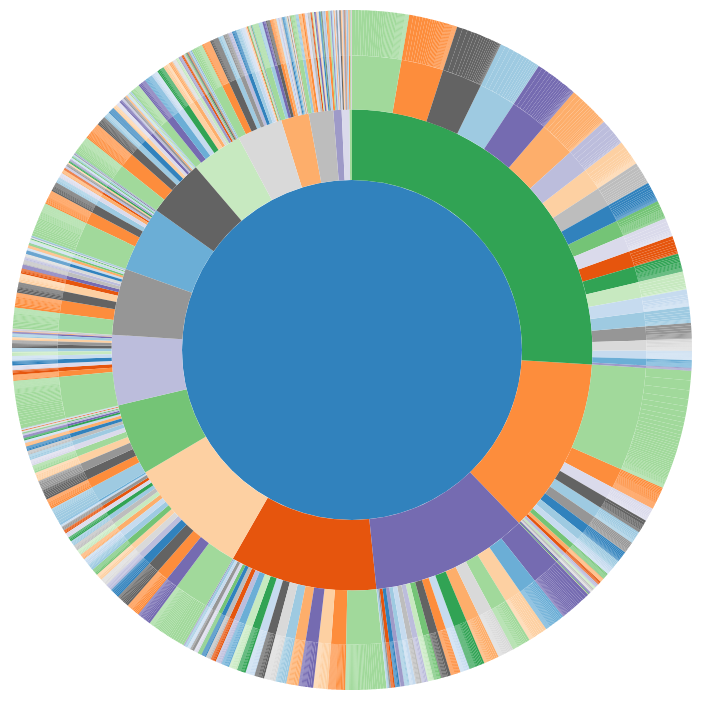
D3 v3 page, settled after 360 driven frames (6 s of simulated time); the page loaded 1 data file(s).



var width = 960,
    height = 700,
    radius = (Math.min(width, height) / 2) - 10;

var formatNumber = d3.format(",d");

var x = d3.scale.linear()
    .range([0, 2 * Math.PI]);

var y = d3.scale.sqrt()
    .range([0, radius]);

var color = d3.scale.category20c();

var partition = d3.layout.partition()
    .value(function(d) { return d.size; });

var arc = d3.svg.arc()
    .startAngle(function(d) { return Math.max(0, Math.min(2 * Math.PI, x(d.x))); })
    .endAngle(function(d) { return Math.max(0, Math.min(2 * Math.PI, x(d.x + d.dx))); })
    .innerRadius(function(d) { return Math.max(0, y(d.y)); })
    .outerRadius(function(d) { return Math.max(0, y(d.y + d.dy)); });

var svg = d3.select("body").append("svg")
    .attr("width", width)
    .attr("height", height)
  .append("g")
    .attr("transform", "translate(" + width / 2 + "," + (height / 2) + ")");

d3.json("data/sunburst.json", function(error, root) {
  if (error) throw error;

  svg.selectAll("path")
      .data(partition.nodes(root))
    .enter().append("path")
      .attr("d", arc)
      .style("fill", function(d) { return color((d.children ? d : d.parent).name); })
      .on("click", click)
    .append("title")
      .text(function(d) { return d.name + "\n" + formatNumber(d.value); });
});

function click(d) {
  svg.transition()
      .duration(750)
      .tween("scale", function() {
        var xd = d3.interpolate(x.domain(), [d.x, d.x + d.dx]),
            yd = d3.interpolate(y.domain(), [d.y, 1]),
            yr = d3.interpolate(y.range(), [d.y ? 20 : 0, radius]);
        return function(t) { x.domain(xd(t)); y.domain(yd(t)).range(yr(t)); };
      })
    .selectAll("path")
      .attrTween("d", function(d) { return function() { return arc(d); }; });
}

d3.select(self.frameElement).style("height", height + "px");


// ── movies_per_years_per_distributor.js
var movies_per_years_per_distributor = {"Les Films d'un Jour": [{"y": 2, "x": 2011}, {"y": 1, "x": 2013}], "Sonar Entertainment": [{"y": 1, "x": 2012}], "EuropaCorp Distribution": [{"y": 2, "x": 2000}, {"y": 6, "x": 2001}, {"y": 7, "x": 2002}, {"y": 9, "x": 2003}, {"y": 8, "x": 2004}, {"y": 8, "x": 2005}, {"y": 7, "x": 2006}, {"y": 4, "x": 2007}, {"y": 11, "x": 2008}, {"y": 5, "x": 2009}, {"y": 10, "x": 2010}, {"y": 7, "x": 2011}, {"y": 5, "x": 2012}, {"y": 13, "x": 2013}, {"y": 8, "x": 2014}, {"y": 3, "x": 2015}, {"y": 3, "x": 2016}, {"y": 2, "x": 2017}], "Agence Méditerranéenne de Location de Films (A.M.L.F.)": [{"y": 1, "x": 1973}, {"y": 3, "x": 1974}, {"y": 1, "x": 1975}, {"y": 2, "x": 1976}, {"y": 2, "x": 1977}, {"y": 1, "x": 1978}, {"y": 2, "x": 1979}, {"y": 3, "x": 1980}, {"y": 2, "x": 1981}, {"y": 1, "x": 1982}, {"y": 5, "x": 1983}, {"y": 5, "x": 1984}, {"y": 2, "x": 1985}, {"y": 2, "x": 1986}, {"y": 4, "x": 1987}, {"y": 3, "x": 1988}, {"y": 1, "x": 1989}, {"y": 5, "x": 1990}, {"y": 7, "x": 1991}, {"y": 7, "x": 1992}, {"y": 3, "x": 1993}, {"y": 5, "x": 1994}, {"y": 3, "x": 1995}, {"y": 7, "x": 1996}, {"y": 7, "x": 1997}, {"y": 3, "x": 1998}, {"y": 1, "x": 1999}], "Rimini Editions": [{"y": 1, "x": 1959}, {"y": 1, "x": 2012}, {"y": 1, "x": 2013}], "Iskra & L'Yeux Ouverts": [{"y": 1, "x": 2010}], "PSV Distribution": [{"y": 1, "x": 2007}], "Twentieth Century Fox France": [{"y": 1, "x": 1954}, {"y": 1, "x": 1989}, {"y": 1, "x": 1999}, {"y": 1, "x": 2002}, {"y": 12, "x": 2004}, {"y": 23, "x": 2005}, {"y": 22, "x": 2006}, {"y": 18, "x": 2007}, {"y": 14, "x": 2008}, {"y": 21, "x": 2009}, {"y": 20, "x": 2010}, {"y": 24, "x": 2011}, {"y": 16, "x": 2012}, {"y": 18, "x": 2013}, {"y": 23, "x": 2014}, {"y": 27, "x": 2015}, {"y": 18, "x": 2016}, {"y": 10, "x": 2017}, {"y": 4, "x": 2018}], "Bach Films": [{"y": 1, "x": 1937}], "CCFC": [{"y": 1, "x": 1961}, {"y": 1, "x": 1966}, {"y": 1, "x": 1967}, {"y": 1, "x": 1969}, {"y": 1, "x": 1975}, {"y": 1, "x": 1976}, {"y": 1, "x": 1978}, {"y": 1, "x": 1980}, {"y": 1, "x": 1981}, {"y": 1, "x": 1982}, {"y": 1, "x": 1983}, {"y": 1, "x": 1984}], "Les Films de la Seine": [{"y": 1, "x": 1974}], "Séance Tenante": [{"y": 1, "x": 2013}], "Les Films du Safran": [{"y": 1, "x": 1996}, {"y": 1, "x": 2001}, {"y": 1, "x": 2002}, {"y": 3, "x": 2004}], "Films du Centaure": [{"y": 1, "x": 2001}, {"y": 1, "x": 2003}], "Ciel Ecran": [{"y": 1, "x": 2010}, {"y": 6, "x": 2011}], "Showshank Films": [{"y": 1, "x": 2013}], "Buena Vista Pictures": [{"y": 1, "x": 1937}, {"y": 1, "x": 1942}, {"y": 1, "x": 1995}, {"y": 1, "x": 2004}], "Seven Plus Editions": [{"y": 1, "x": 2012}], "Aquarius Films": [{"y": 1, "x": 1975}], "Tadrart Films": [{"y": 1, "x": 2000}, {"y": 1, "x": 2001}, {"y": 2, "x": 2003}, {"y": 2, "x": 2006}, {"y": 1, "x": 2007}, {"y": 1, "x": 2008}], "Columbia": [{"y": 1, "x": 1938}, {"y": 1, "x": 1956}, {"y": 1, "x": 1966}, {"y": 1, "x": 1969}, {"y": 2, "x": 1971}, {"y": 1, "x": 1978}, {"y": 1, "x": 1979}], "Netflix France": [{"y": 4, "x": 2013}, {"y": 10, "x": 2014}, {"y": 10, "x": 2015}, {"y": 4, "x": 2016}], "Discop": [{"y": 1, "x": 1979}], "Les Films de l'Alliance": [{"y": 1, "x": 2002}], "Les Films de l'Astre": [{"y": 1, "x": 1998}, {"y": 2, "x": 1999}, {"y": 2, "x": 2007}, {"y": 1, "x": 2011}], "Avanti Films": [{"y": 1, "x": 1997}], "Les Films d'Ici": [{"y": 1, "x": 1991}, {"y": 1, "x": 2003}, {"y": 1, "x": 2005}, {"y": 2, "x": 2007}, {"y": 2, "x": 2008}, {"y": 1, "x": 2009}, {"y": 1, "x": 2010}, {"y": 1, "x": 2011}], "Celluloïd Dreams": [{"y": 2, "x": 2002}, {"y": 1, "x": 2003}, {"y": 3, "x": 2004}, {"y": 2, "x": 2005}], "Universal Pictures Company Inc.": [{"y": 1, "x": 1942}], "MK2 Productions": [{"y": 1, "x": 1998}], "Limelight Distribution": [{"y": 4, "x": 2003}, {"y": 2, "x": 2004}, {"y": 5, "x": 2005}, {"y": 1, "x": 2006}, {"y": 1, "x": 2007}], "Baba Yaga Films": [{"y": 2, "x": 1965}, {"y": 1, "x": 1966}, {"y": 2, "x": 1967}, {"y": 1, "x": 1971}, {"y": 1, "x": 1972}, {"y": 2, "x": 1973}, {"y": 1, "x": 1974}, {"y": 1, "x": 1991}, {"y": 3, "x": 2007}, {"y": 2, "x": 2009}, {"y": 3, "x": 2010}, {"y": 1, "x": 2011}], "Kien Production": [{"y": 1, "x": 2003}], "National Geographic Films": [{"y": 1, "x": 2013}], "Société des Etablissements L. Gaumont": [{"y": 1, "x": 1959}, {"y": 1, "x": 1979}, {"y": 1, "x": 1987}], "Aventi Distribution": [{"y": 1, "x": 1977}, {"y": 1, "x": 1979}, {"y": 1, "x": 1993}, {"y": 1, "x": 2008}], "Oreo": [{"y": 1, "x": 2013}], "ARP Sélection": [{"y": 1, "x": 1948}, {"y": 1, "x": 1990}, {"y": 1, "x": 1991}, {"y": 2, "x": 1992}, {"y": 3, "x": 1993}, {"y": 4, "x": 1994}, {"y": 5, "x": 1995}, {"y": 4, "x": 1996}, {"y": 1, "x": 1997}, {"y": 9, "x": 1998}, {"y": 2, "x": 1999}, {"y": 5, "x": 2000}, {"y": 2, "x": 2001}, {"y": 7, "x": 2002}, {"y": 4, "x": 2003}, {"y": 4, "x": 2004}, {"y": 7, "x": 2005}, {"y": 5, "x": 2006}, {"y": 8, "x": 2007}, {"y": 6, "x": 2008}, {"y": 4, "x": 2009}, {"y": 6, "x": 2010}, {"y": 8, "x": 2011}, {"y": 6, "x": 2012}, {"y": 11, "x": 2013}, {"y": 8, "x": 2014}, {"y": 7, "x": 2015}, {"y": 1, "x": 2016}], "Condor / KMBO": [{"y": 1, "x": 2012}], "Sérénade Productions": [{"y": 1, "x": 1996}], "Métis Prod.": [{"y": 1, "x": 2006}], "Société Nouvelle de Cinématographie (SNC)": [{"y": 1, "x": 1964}, {"y": 2, "x": 1965}, {"y": 1, "x": 1968}, {"y": 1, "x": 1971}, {"y": 1, "x": 1972}, {"y": 1, "x": 1980}, {"y": 1, "x": 1981}], "Les Films Fernand Rivers": [{"y": 2, "x": 1955}, {"y": 1, "x": 1957}, {"y": 1, "x": 1960}], "Comptoir Français du Film Documentaire": [{"y": 1, "x": 1965}], "Grimace": [{"y": 1, "x": 2006}], "Carron Distribution": [{"y": 1, "x": 2010}], "Chapeau Melon Distribution": [{"y": 1, "x": 2011}, {"y": 1, "x": 2012}, {"y": 3, "x": 2013}, {"y": 4, "x": 2014}, {"y": 2, "x": 2015}], "Quark Productions": [{"y": 1, "x": 2003}], "Théâtre du Temple": [{"y": 1, "x": 1926}, {"y": 1, "x": 1931}, {"y": 1, "x": 1932}, {"y": 1, "x": 1933}, {"y": 1, "x": 1934}, {"y": 1, "x": 1935}, {"y": 1, "x": 1937}, {"y": 3, "x": 1938}, {"y": 1, "x": 1939}, {"y": 4, "x": 1940}, {"y": 1, "x": 1941}, {"y": 1, "x": 1942}, {"y": 1, "x": 1944}, {"y": 2, "x": 1945}, {"y": 4, "x": 1946}, {"y": 2, "x": 1947}, {"y": 2, "x": 1948}, {"y": 2, "x": 1949}, {"y": 2, "x": 1950}, {"y": 5, "x": 1952}, {"y": 1, "x": 1953}, {"y": 2, "x": 1954}, {"y": 2, "x": 1955}, {"y": 3, "x": 1956}, {"y": 3, "x": 1958}, {"y": 2, "x": 1959}, {"y": 1, "x": 1960}, {"y": 2, "x": 1961}, {"y": 1, "x": 1962}, {"y": 1, "x": 1963}, {"y": 1, "x": 1964}, {"y": 1, "x": 1965}, {"y": 1, "x": 1966}, {"y": 1, "x": 1967}, {"y": 1, "x": 1968}, {"y": 3, "x": 1970}, {"y": 1, "x": 1971}, {"y": 1, "x": 1972}, {"y": 6, "x": 1973}, {"y": 1, "x": 1976}, {"y": 1, "x": 1979}, {"y": 1, "x": 1982}, {"y": 1, "x": 1986}, {"y": 1, "x": 1988}, {"y": 1, "x": 1991}, {"y": 1, "x": 1992}, {"y": 1, "x": 1996}, {"y": 1, "x": 2003}, {"y": 1, "x": 2006}, {"y": 1, "x": 2007}, {"y": 1, "x": 2012}], "Kaléo Films": [{"y": 1, "x": 2014}], "Bac Films": [{"y": 1, "x": 1958}, {"y": 1, "x": 1966}, {"y": 1, "x": 1968}, {"y": 1, "x": 1977}, {"y": 1, "x": 1987}, {"y": 1, "x": 1991}, {"y": 1, "x": 1992}, {"y": 2, "x": 1993}, {"y": 1, "x": 1994}, {"y": 2, "x": 1996}, {"y": 2, "x": 1997}, {"y": 18, "x": 1998}, {"y": 18, "x": 1999}, {"y": 26, "x": 2000}, {"y": 22, "x": 2001}, {"y": 19, "x": 2002}, {"y": 23, "x": 2003}, {"y": 7, "x": 2004}, {"y": 10, "x": 2005}, {"y": 11, "x": 2006}, {"y": 12, "x": 2007}, {"y": 8, "x": 2008}, {"y": 12, "x": 2009}, {"y": 4, "x": 2010}, {"y": 8, "x": 2011}, {"y": 5, "x": 2012}, {"y": 3, "x": 2013}, {"y": 5, "x": 2014}, {"y": 6, "x": 2015}, {"y": 1, "x": 2016}], "Les Films du Paradoxe": [{"y": 1, "x": 1952}, {"y": 1, "x": 1957}, {"y": 1, "x": 1970}, {"y": 1, "x": 1976}, {"y": 1, "x": 1979}, {"y": 1, "x": 1981}, {"y": 1, "x": 1985}, {"y": 2, "x": 1988}, {"y": 1, "x": 1994}, {"y": 1, "x": 1996}, {"y": 1, "x": 1998}, {"y": 2, "x": 1999}, {"y": 2, "x": 2000}, {"y": 1, "x": 2001}, {"y": 2, "x": 2002}, {"y": 5, "x": 2003}, {"y": 3, "x": 2004}, {"y": 3, "x": 2005}, {"y": 6, "x": 2006}, {"y": 4, "x": 2007}, {"y": 3, "x": 2008}, {"y": 2, "x": 2009}, {"y": 2, "x": 2010}, {"y": 3, "x": 2011}, {"y": 2, "x": 2012}, {"y": 2, "x": 2013}, {"y": 1, "x": 2015}], "Seven Art": [{"y": 1, "x": 1991}], "Lamplighter Films": [{"y": 1, "x": 2005}], "Columbia Pictures": [{"y": 1, "x": 1985}], "René Chateau": [{"y": 1, "x": 1936}, {"y": 1, "x": 1944}, {"y": 1, "x": 1971}, {"y": 1, "x": 1972}, {"y": 1, "x": 1978}, {"y": 1, "x": 1984}], "NiZ !": [{"y": 2, "x": 2010}, {"y": 4, "x": 2011}, {"y": 1, "x": 2012}], "Co-errances": [{"y": 1, "x": 1973}, {"y": 1, "x": 2003}, {"y": 1, "x": 2005}, {"y": 1, "x": 2006}], "Axxon Films": [{"y": 1, "x": 2013}], "Condor Entertainment": [{"y": 2, "x": 2011}, {"y": 1, "x": 2013}, {"y": 3, "x": 2014}, {"y": 2, "x": 2015}], "Outplay": [{"y": 2, "x": 2009}, {"y": 2, "x": 2010}, {"y": 2, "x": 2011}, {"y": 5, "x": 2012}, {"y": 2, "x": 2013}, {"y": 1, "x": 2014}, {"y": 1, "x": 2015}], "United International Pictures (UIP)": [{"y": 1, "x": 1982}, {"y": 1, "x": 1985}, {"y": 2, "x": 1986}, {"y": 3, "x": 1987}, {"y": 6, "x": 1988}, {"y": 10, "x": 1989}, {"y": 13, "x": 1990}, {"y": 7, "x": 1991}, {"y": 9, "x": 1992}, {"y": 12, "x": 1993}, {"y": 11, "x": 1994}, {"y": 18, "x": 1995}, {"y": 15, "x": 1996}, {"y": 23, "x": 1997}, {"y": 20, "x": 1998}, {"y": 31, "x": 1999}, {"y": 24, "x": 2000}, {"y": 23, "x": 2001}, {"y": 20, "x": 2002}, {"y": 26, "x": 2003}, {"y": 20, "x": 2004}, {"y": 26, "x": 2005}, {"y": 15, "x": 2006}], "Opening Distribution": [{"y": 3, "x": 1998}, {"y": 4, "x": 1999}, {"y": 6, "x": 2000}], "Metro-Goldwyn-Mayer / Pathe / United Artists": [{"y": 1, "x": 1980}, {"y": 1, "x": 1988}, {"y": 1, "x": 1989}], "SND": [{"y": 2, "x": 1997}, {"y": 2, "x": 1998}, {"y": 1, "x": 1999}, {"y": 1, "x": 2000}, {"y": 1, "x": 2001}, {"y": 4, "x": 2002}, {"y": 8, "x": 2003}, {"y": 12, "x": 2004}, {"y": 8, "x": 2005}, {"y": 12, "x": 2006}, {"y": 16, "x": 2007}, {"y": 14, "x": 2008}, {"y": 13, "x": 2009}, {"y": 11, "x": 2010}, {"y": 10, "x": 2011}, {"y": 11, "x": 2012}, {"y": 16, "x": 2013}, {"y": 8, "x": 2014}, {"y": 13, "x": 2015}, {"y": 8, "x": 2016}, {"y": 2, "x": 2017}], "D'Vision": [{"y": 1, "x": 2005}], "Too Cool Production & Distribution": [{"y": 1, "x": 2000}, {"y": 2, "x": 2004}, {"y": 4, "x": 2005}, {"y": 5, "x": 2006}], "UFD": [{"y": 10, "x": 1995}, {"y": 11, "x": 1996}, {"y": 12, "x": 1997}, {"y": 11, "x": 1998}, {"y": 13, "x": 1999}, {"y": 19, "x": 2000}, {"y": 19, "x": 2001}, {"y": 28, "x": 2002}, {"y": 22, "x": 2003}, {"y": 10, "x": 2004}], "Les Films à Fleur de Peau": [{"y": 3, "x": 2006}, {"y": 2, "x": 2007}, {"y": 2, "x": 2008}, {"y": 2, "x": 2009}, {"y": 1, "x": 2010}, {"y": 2, "x": 2011}, {"y": 1, "x": 2013}, {"y": 1, "x": 2015}], "Bicéphale Distribution": [{"y": 1, "x": 2005}, {"y": 1, "x": 2006}], "Ecce Homo": [{"y": 1, "x": 2015}], "Floris Films": [{"y": 2, "x": 2004}, {"y": 2, "x": 2005}, {"y": 1, "x": 2006}, {"y": 1, "x": 2009}, {"y": 1, "x": 2011}, {"y": 1, "x": 2012}], "Légende Distribution": [{"y": 1, "x": 2014}, {"y": 1, "x": 2016}], "M6": [{"y": 1, "x": 2000}, {"y": 2, "x": 2001}, {"y": 1, "x": 2003}, {"y": 2, "x": 2004}, {"y": 1, "x": 2008}, {"y": 1, "x": 2010}, {"y": 3, "x": 2011}, {"y": 3, "x": 2012}, {"y": 5, "x": 2013}, {"y": 4, "x": 2014}], "Forum Films": [{"y": 1, "x": 1990}], "Pirates Distribution": [{"y": 2, "x": 2002}, {"y": 1, "x": 2003}, {"y": 1, "x": 2004}], "Les Films du Voilier": [{"y": 1, "x": 2008}], "Agat Films & Cie": [{"y": 1, "x": 2012}], "Les Films Indépendants d'Exception": [{"y": 1, "x": 2015}], "Société Nouvelle de Doublage": [{"y": 1, "x": 1974}, {"y": 1, "x": 1975}], "The Jokers / Bac Films": [{"y": 1, "x": 2014}, {"y": 1, "x": 2015}], "Labyrinthe Distribution": [{"y": 1, "x": 2004}], "Cinéma 9": [{"y": 1, "x": 1978}], "Hachette-Fox Productions": [{"y": 1, "x": 1983}, {"y": 1, "x": 1984}], "Lira Films": [{"y": 1, "x": 1975}], "Arwestud Films Distribution": [{"y": 1, "x": 2010}], "Lolistar": [{"y": 1, "x": 1994}, {"y": 1, "x": 1999}, {"y": 2, "x": 2000}, {"y": 1, "x": 2001}], "UGC Distribution": [{"y": 3, "x": 2007}, {"y": 3, "x": 2008}, {"y": 12, "x": 2009}, {"y": 6, "x": 2010}, {"y": 14, "x": 2011}, {"y": 8, "x": 2012}, {"y": 9, "x": 2013}, {"y": 8, "x": 2014}, {"y": 13, "x": 2015}, {"y": 2, "x": 2016}], "Free Dolphin Entertainment": [{"y": 1, "x": 2014}], "Labrador Films": [{"y": 1, "x": 2006}], "UGC Ph": [{"y": 1, "x": 1974}, {"y": 2, "x": 1979}, {"y": 2, "x": 1980}, {"y": 2, "x": 1981}, {"y": 1, "x": 1982}, {"y": 3, "x": 1984}, {"y": 5, "x": 1985}, {"y": 1, "x": 1986}, {"y": 2, "x": 1987}, {"y": 1, "x": 1988}, {"y": 2, "x": 1989}, {"y": 3, "x": 1990}, {"y": 1, "x": 1991}, {"y": 2, "x": 1992}, {"y": 4, "x": 1993}, {"y": 1, "x": 1996}, {"y": 2, "x": 2005}, {"y": 2, "x": 2007}, {"y": 1, "x": 2008}, {"y": 2, "x": 2009}, {"y": 2, "x": 2010}, {"y": 1, "x": 2011}], "J+B Séquences Distribution": [{"y": 1, "x": 2009}, {"y": 1, "x": 2012}, {"y": 1, "x": 2015}], "Davis Films": [{"y": 1, "x": 1968}], "TS Productions": [{"y": 1, "x": 2012}, {"y": 2, "x": 2013}], "Les Films du Tamarin": [{"y": 1, "x": 2011}], "UPL Films Distributions": [{"y": 1, "x": 2010}, {"y": 1, "x": 2014}], "Luna Park Films": [{"y": 1, "x": 2014}], "Pathé Distribution": [{"y": 1, "x": 1931}, {"y": 1, "x": 1936}, {"y": 1, "x": 1945}, {"y": 1, "x": 1955}, {"y": 1, "x": 1958}, {"y": 1, "x": 1963}, {"y": 1, "x": 1974}, {"y": 1, "x": 1979}, {"y": 1, "x": 1995}, {"y": 2, "x": 1998}, {"y": 10, "x": 1999}, {"y": 9, "x": 2000}, {"y": 13, "x": 2001}, {"y": 13, "x": 2002}, {"y": 14, "x": 2003}, {"y": 20, "x": 2004}, {"y": 15, "x": 2005}, {"y": 6, "x": 2006}, {"y": 11, "x": 2007}, {"y": 14, "x": 2008}, {"y": 13, "x": 2009}, {"y": 12, "x": 2010}, {"y": 16, "x": 2011}, {"y": 15, "x": 2012}, {"y": 16, "x": 2013}, {"y": 11, "x": 2014}, {"y": 14, "x": 2015}, {"y": 7, "x": 2016}], "DisCina": [{"y": 1, "x": 1937}, {"y": 1, "x": 1942}, {"y": 1, "x": 1949}], "Cined Productions": [{"y": 1, "x": 2010}, {"y": 1, "x": 2015}], "Atika Films": [{"y": 1, "x": 1999}, {"y": 1, "x": 2001}, {"y": 1, "x": 2003}], "Doc Diffusion France": [{"y": 1, "x": 1999}], "Les Films de la Rochelle": [{"y": 1, "x": 1986}], "La Chambre Noire": [{"y": 1, "x": 2012}], "MGM Home Entertainment": [{"y": 1, "x": 1986}], "Solaris Distribution": [{"y": 1, "x": 1939}, {"y": 1, "x": 1959}, {"y": 1, "x": 1962}, {"y": 1, "x": 1964}, {"y": 3, "x": 1967}, {"y": 1, "x": 1970}, {"y": 4, "x": 1971}, {"y": 2, "x": 1973}, {"y": 4, "x": 1974}, {"y": 1, "x": 1977}, {"y": 1, "x": 1978}, {"y": 1, "x": 1979}, {"y": 3, "x": 2001}, {"y": 2, "x": 2003}, {"y": 1, "x": 2004}, {"y": 1, "x": 2005}, {"y": 2, "x": 2007}, {"y": 1, "x": 2009}, {"y": 2, "x": 2010}, {"y": 1, "x": 2011}, {"y": 2, "x": 2012}], "Les Productions Artistes Associés": [{"y": 1, "x": 1945}, {"y": 1, "x": 1968}, {"y": 1, "x": 1975}, {"y": 1, "x": 1981}], "Blue Moon Distribution": [{"y": 1, "x": 2014}], "Deal": [{"y": 3, "x": 2000}, {"y": 2, "x": 2001}, {"y": 1, "x": 2002}], "TFM Distribution": [{"y": 1, "x": 2000}, {"y": 4, "x": 2001}, {"y": 19, "x": 2002}, {"y": 14, "x": 2003}, {"y": 16, "x": 2004}, {"y": 11, "x": 2005}, {"y": 19, "x": 2006}, {"y": 27, "x": 2007}, {"y": 10, "x": 2008}, {"y": 4, "x": 2009}], "Parafrance": [{"y": 1, "x": 1969}, {"y": 2, "x": 1971}, {"y": 1, "x": 1977}, {"y": 1, "x": 1980}, {"y": 3, "x": 1981}, {"y": 4, "x": 1982}, {"y": 1, "x": 1983}, {"y": 4, "x": 1984}, {"y": 1, "x": 1985}], ".Mille et Une. Films": [{"y": 1, "x": 2006}, {"y": 1, "x": 2014}], "Zylo": [{"y": 1, "x": 2008}, {"y": 5, "x": 2011}, {"y": 5, "x": 2012}, {"y": 18, "x": 2013}, {"y": 10, "x": 2014}, {"y": 1, "x": 2015}], "Films de Force Majeure": [{"y": 1, "x": 2014}], "N.D.P.": [{"y": 1, "x": 1987}], "Sony Pictures": [{"y": 1, "x": 2017}], "ISP Production": [{"y": 1, "x": 2011}], "Cinédis": [{"y": 1, "x": 1953}, {"y": 1, "x": 1955}, {"y": 1, "x": 1956}, {"y": 1, "x": 1957}, {"y": 1, "x": 1958}, {"y": 1, "x": 1960}, {"y": 1, "x": 1961}, {"y": 1, "x": 1962}], "Productions du Chesne": [{"y": 1, "x": 1964}], "J. A. Rank": [{"y": 1, "x": 1959}], "Gémini Films": [{"y": 1, "x": 1961}, {"y": 2, "x": 1997}, {"y": 3, "x": 1998}, {"y": 2, "x": 1999}, {"y": 6, "x": 2000}, {"y": 8, "x": 2001}, {"y": 5, "x": 2002}, {"y": 4, "x": 2003}, {"y": 7, "x": 2004}, {"y": 4, "x": 2005}, {"y": 4, "x": 2006}, {"y": 1, "x": 2007}], "Myriapodus Films": [{"y": 1, "x": 2001}, {"y": 1, "x": 2012}], "Haut et Court": [{"y": 2,… [data literal cut at 16 KiB]

### data: data/sunburst.json
{
 "name": "movie",
 "children": [
  {
   "name": "Aventure",
   "children": [
    "{... 2 keys}",
    "{... 2 keys}",
    "{... 2 keys}",
    "{... 2 keys}",
    "{... 2 keys}",
    "{... 2 keys}",
    "{... 2 keys}",
    "{... 2 keys}",
    "... 14 more items"
   ]
  },
  {
   "name": "Drame",
   "children": [
    "{... 2 keys}",
    "{... 2 keys}",
    "{... 2 keys}",
    "{... 2 keys}",
    "{... 2 keys}",
    "{... 2 keys}",
    "{... 2 keys}",
    "{... 2 keys}",
    "... 14 more items"
   ]
  },
  {
   "name": "Action",
   "children": [
    "{... 2 keys}",
    "{... 2 keys}",
    "{... 2 keys}",
    "{... 2 keys}",
    "{... 2 keys}",
    "{... 2 keys}",
    "{... 2 keys}",
    "{... 2 keys}",
    "... 14 more items"
   ]
  },
  {
   "name": "Romance",
   "children": [
    "{... 2 keys}",
    "{... 2 keys}",
    "{... 2 keys}",
    "{... 2 keys}",
    "{... 2 keys}",
    "{... 2 keys}",
    "{... 2 keys}",
    "{... 2 keys}",
    "... 14 more items"
   ]
  },
  {
   "name": "Thriller",
   "children": [
    "{... 2 keys}",
    "{... 2 keys}",
    "{... 2 keys}",
    "{... 2 keys}",
    "{... 2 keys}",
    "{... 2 keys}",
    "{... 2 keys}",
    "{... 2 keys}",
    "... 14 more items"
   ]
  },
  {
   "name": "Comédie",
   "children": [
    "{... 2 keys}",
    "{... 2 keys}",
    "{... 2 keys}",
    "{... 2 keys}",
    "{... 2 keys}",
    "{... 2 keys}",
    "{... 2 keys}",
    "{... 2 keys}",
    "... 14 more items"
   ]
  },
  {
   "name": "Animation",
   "children": [
    "{... 2 keys}",
    "{... 2 keys}",
    "{... 2 keys}",
    "{... 2 keys}",
    "{... 2 keys}",
    "{... 2 keys}",
    "{... 2 keys}",
    "{... 2 keys}",
    "... 14 more items"
   ]
  },
  {
   "name": "Famille",
   "children": [
    "{... 2 keys}",
    "{... 2 keys}",
    "{... 2 keys}",
    "{... 2 keys}",
    "{... 2 keys}",
    "{... 2 keys}",
    "{... 2 keys}",
    "{... 2 keys}",
    "... 14 more items"
   ]
  },
  "... 9 more items"
 ]
}